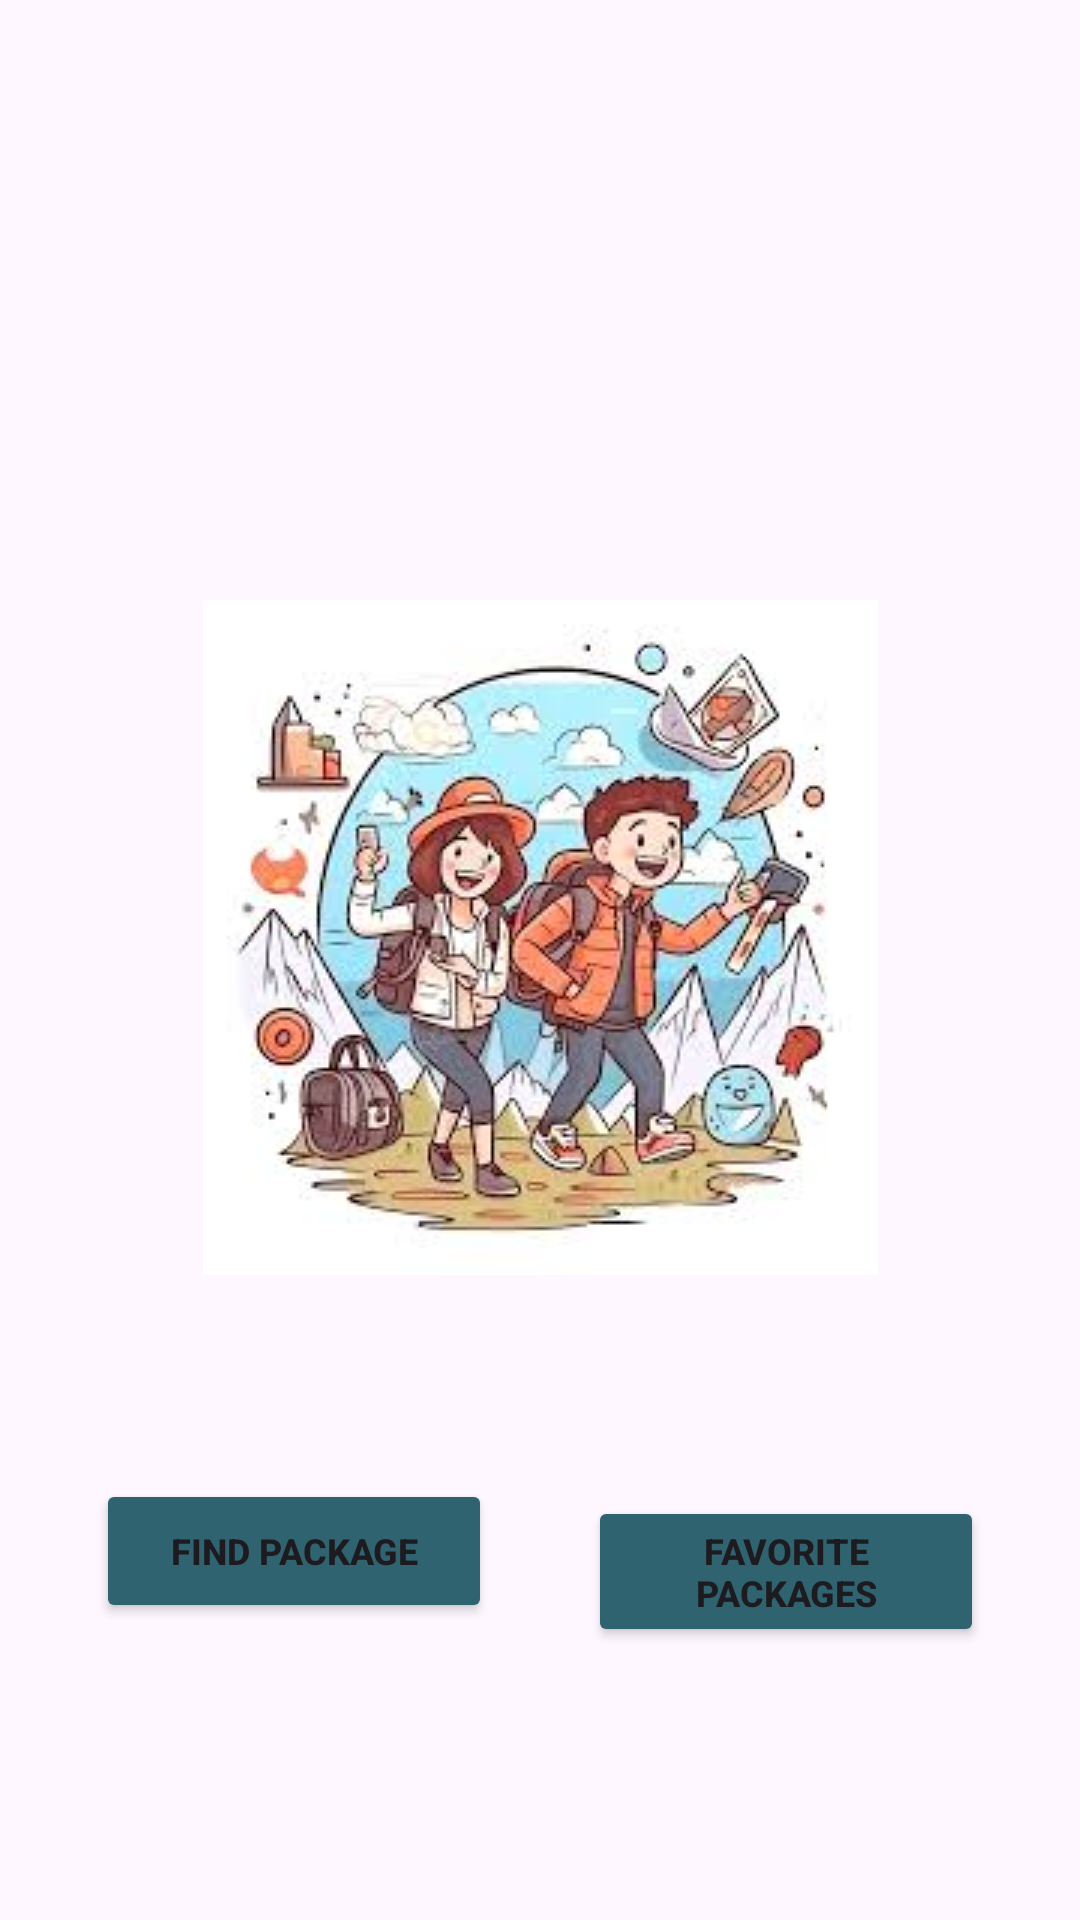

Layout XML and referenced resources for this Android screen:
<!-- AndroidManifest.xml: application theme Theme.Upcpre202401cc238EA -->
<!-- res/layout/activity_main.xml -->
<?xml version="1.0" encoding="utf-8"?>
<androidx.constraintlayout.widget.ConstraintLayout xmlns:android="http://schemas.android.com/apk/res/android"
    xmlns:app="http://schemas.android.com/apk/res-auto"
    xmlns:tools="http://schemas.android.com/tools"
    android:id="@+id/main"
    android:layout_width="match_parent"
    android:layout_height="match_parent"
    tools:context=".MainActivity">

    <ImageView
        android:id="@+id/ivBrand"
        android:layout_width="wrap_content"
        android:layout_height="wrap_content"
        android:layout_marginStart="100dp"
        android:layout_marginTop="200dp"
        android:layout_marginEnd="100dp"
        android:contentDescription="@string/home_image"
        app:layout_constraintEnd_toEndOf="parent"
        app:layout_constraintStart_toStartOf="parent"
        app:layout_constraintTop_toTopOf="parent"
        app:srcCompat="@drawable/home_tourism" />

    <Button
        android:id="@+id/btFind"
        android:layout_width="0dp"
        android:layout_height="wrap_content"
        android:layout_marginStart="32dp"
        android:layout_marginTop="68dp"
        android:layout_marginEnd="16dp"
        android:backgroundTint="#2E636F"
        android:text="@string/find_package"
        android:textSize="12sp"
        android:textStyle="bold"
        app:layout_constraintEnd_toStartOf="@+id/btFavorite"
        app:layout_constraintStart_toStartOf="parent"
        app:layout_constraintTop_toBottomOf="@+id/ivBrand"
        tools:ignore="VisualLintButtonSize" />

    <Button
        android:id="@+id/btFavorite"
        android:layout_width="0dp"
        android:layout_height="wrap_content"
        android:layout_marginStart="16dp"
        android:layout_marginEnd="32dp"
        android:backgroundTint="#2E636F"
        android:text="@string/favorite_packages"
        android:textSize="12sp"
        android:textStyle="bold"
        app:layout_constraintBaseline_toBaselineOf="@+id/btFind"
        app:layout_constraintEnd_toEndOf="parent"
        app:layout_constraintStart_toEndOf="@+id/btFind"
        tools:ignore="VisualLintButtonSize" />
</androidx.constraintlayout.widget.ConstraintLayout>
<!-- resources referenced by this layout -->
<resources>
  <!-- drawable home_tourism: png bitmap (drawable, 95310 bytes) -->
  <string name="favorite_packages">Favorite Packages</string>
  <string name="find_package">Find Package</string>
  <string name="home_image">Home Image</string>
  <style name="Theme.Upcpre202401cc238EA" parent="Base.Theme.Upcpre202401cc238EA" />
  <style name="Base.Theme.Upcpre202401cc238EA" parent="Theme.Material3.DayNight.NoActionBar">
          
          
      </style>
</resources>
